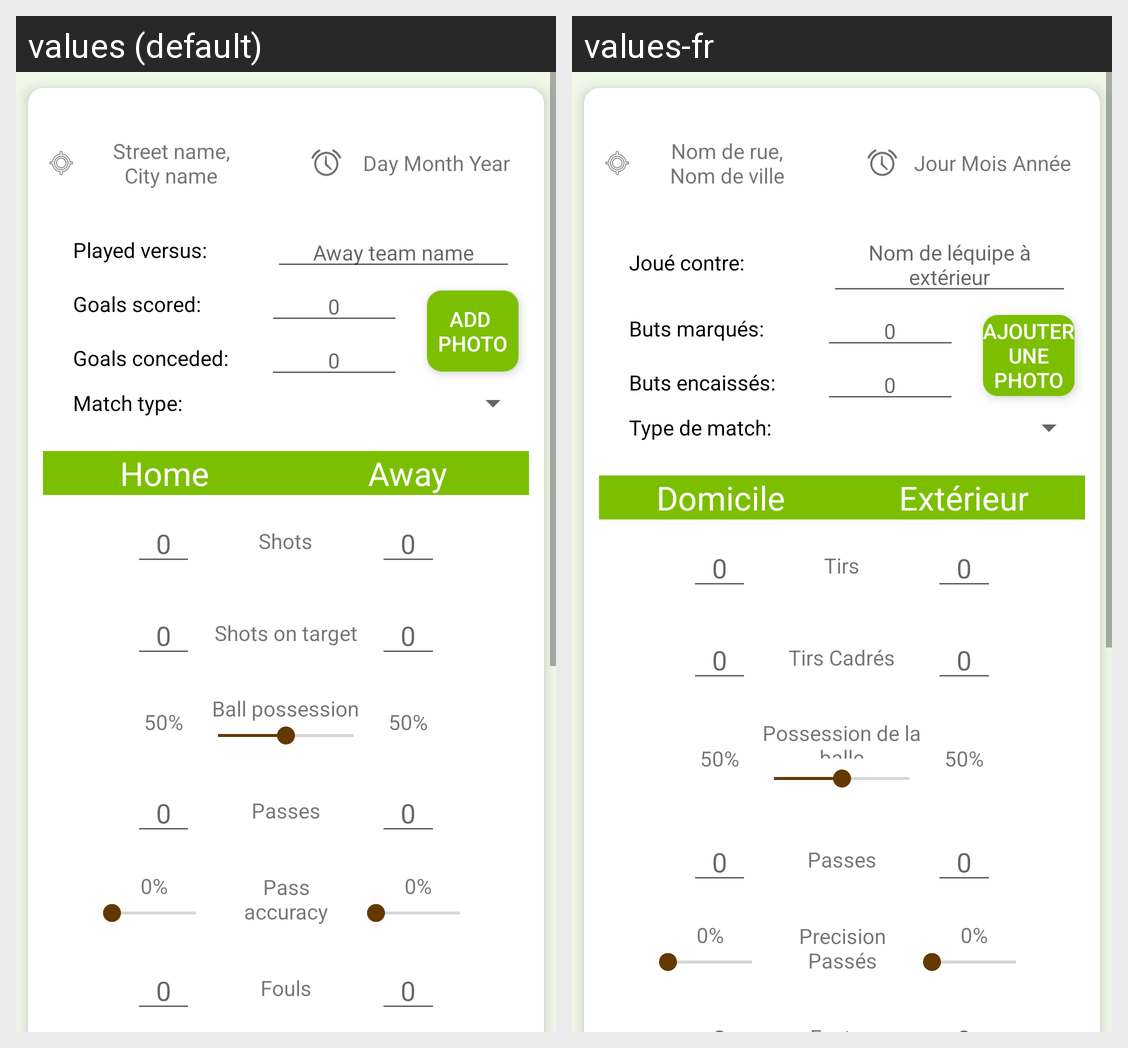

Locale-by-locale string values for the Android screen shown in this grid:
Android screen res/layout/activity_add_match.xml rendered under 2 locales, left to right: values (default), values-fr. Device: Nexus 5 (rendered at 1080×1920; each locale shown at half size, 540×960, under a caption strip naming it); theme AppTheme.
Strings drawn on this screen, with the default value and each locale's value (text and hints the layout hard-codes, and strings that could not be matched under every locale, appear in the picture but are not listed):

street_name
  values: Street name,
      City name
  values-fr: Nom de rue,
      Nom de ville

dates
  values: Day Month Year
  values-fr: Jour Mois Année

played_versus
  values: Played versus:
  values-fr: Joué contre:

away_team_name
  values: Away team name
  values-fr: Nom de léquipe à extérieur

goals_scored
  values: Goals scored:
  values-fr: Buts marqués:

goals_conceded
  values: Goals conceded:
  values-fr: Buts encaissés:

add_photo
  values: Add 
      photo
  values-fr: Ajouter une photo

match_type
  values: Match type:
  values-fr: Type de match:

home
  values: Home
  values-fr: Domicile

away
  values: Away
  values-fr: Extérieur

shots
  values: Shots
  values-fr: Tirs

shots_on_target
  values: Shots on target
  values-fr: Tirs Cadrés

ball_possession
  values: Ball possession
  values-fr: Possession de la balle

passes
  values: Passes
  values-fr: Passes

pass_accuracy
  values: Pass accuracy
  values-fr: Precision Passés
